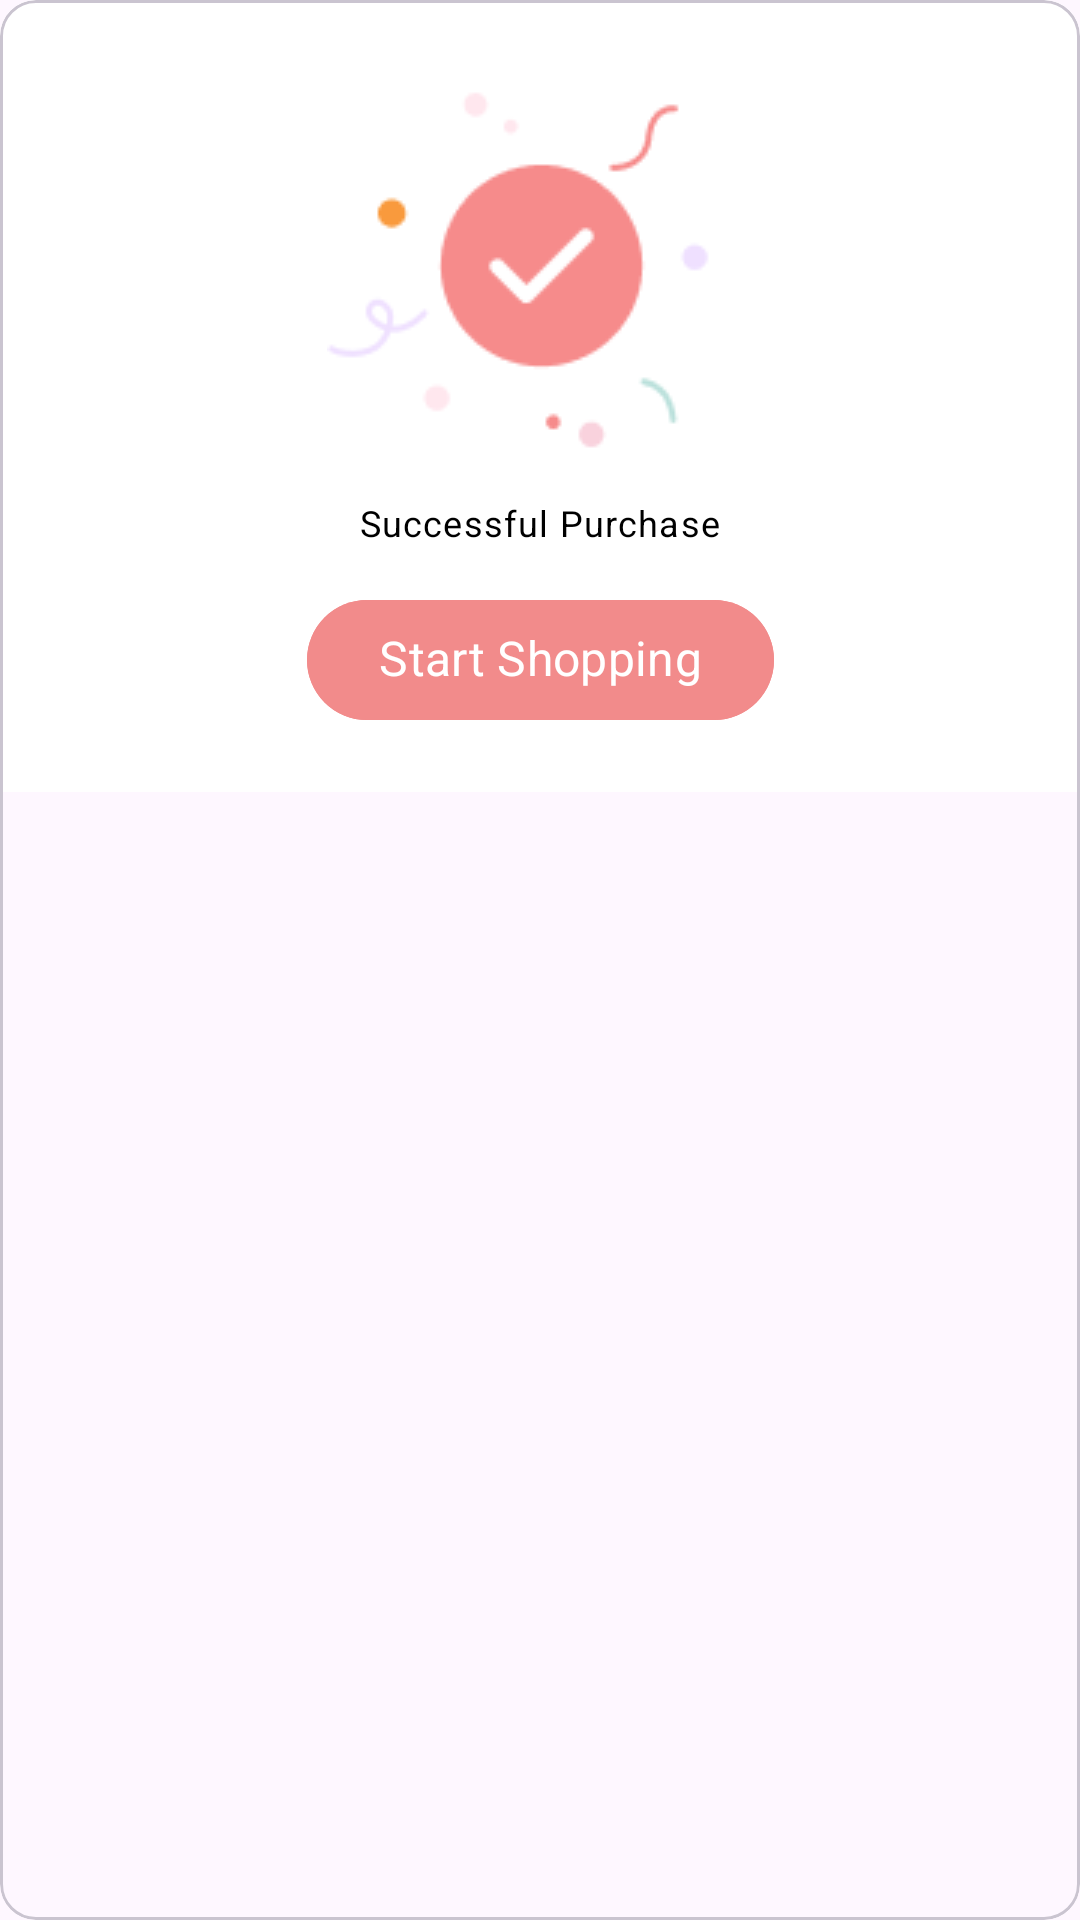

Android layout source for this screen:
<!-- AndroidManifest.xml: application theme Theme.ShoppingApp -->
<!-- res/layout/layout_success_purchase_dialog.xml -->
<?xml version="1.0" encoding="utf-8"?>
<com.google.android.material.card.MaterialCardView xmlns:android="http://schemas.android.com/apk/res/android"
    xmlns:app="http://schemas.android.com/apk/res-auto"
    android:layout_width="match_parent"
    android:layout_height="wrap_content"
    android:layout_gravity="center"
    android:layout_marginHorizontal="40dp">

    <androidx.constraintlayout.widget.ConstraintLayout
        android:layout_width="match_parent"
        android:layout_height="wrap_content"
        android:padding="20dp"
        android:background="@color/colorWhite">

        <androidx.appcompat.widget.AppCompatImageView
            android:id="@+id/ivSuccessPurchase"
            android:layout_width="wrap_content"
            android:layout_height="wrap_content"
            app:srcCompat="@drawable/success_purchase_icon"
            app:layout_constraintTop_toTopOf="parent"
            app:layout_constraintStart_toStartOf="parent"
            app:layout_constraintEnd_toEndOf="parent"/>

        <com.google.android.material.textview.MaterialTextView
            android:id="@+id/mtvSuccessTag"
            style="@style/Theme.Caption"
            android:layout_width="wrap_content"
            android:layout_height="wrap_content"
            android:text="@string/successful_purchase_tag"
            android:padding="4dp"
            android:layout_marginVertical="4dp"
            app:layout_constraintTop_toBottomOf="@id/ivSuccessPurchase"
            app:layout_constraintStart_toStartOf="parent"
            app:layout_constraintEnd_toEndOf="parent"/>

        <com.google.android.material.button.MaterialButton
            android:id="@+id/mBtnSShop"
            style="@style/Theme.Button"
            android:layout_width="wrap_content"
            android:layout_height="wrap_content"
            android:layout_marginVertical="10dp"
            android:text="@string/start_shopping_tag"
            android:backgroundTint="@color/colorTheme"
            app:layout_constraintTop_toBottomOf="@id/mtvSuccessTag"
            app:layout_constraintStart_toStartOf="parent"
            app:layout_constraintEnd_toEndOf="parent"/>

    </androidx.constraintlayout.widget.ConstraintLayout>

</com.google.android.material.card.MaterialCardView>
<!-- resources referenced by this layout -->
<resources>
  <color name="colorTheme">#F28B8B</color>
  <color name="colorWhite">#FFFFFF</color>
  <!-- drawable success_purchase_icon: png bitmap (drawable, 3728 bytes) -->
  <string name="start_shopping_tag">Start Shopping</string>
  <string name="successful_purchase_tag">Successful Purchase</string>
  <style name="Theme.Button" parent="ThemeOverlay.Material3.Button">
          <item name="fontFamily">@font/montserratsb</item>
          <item name="android:includeFontPadding">false</item>
          <item name="android:textSize">16sp</item>
          <item name="android:textColor">@color/colorWhite</item>
      </style>
  <style name="Theme.Caption" parent="TextAppearance.Material3.BodySmall">
          <item name="fontFamily">@font/montserratmedium</item>
          <item name="android:includeFontPadding">false</item>
          <item name="android:textSize">12sp</item>
          <item name="android:textColor">@color/colorBlack</item>
      </style>
  <style name="Theme.ShoppingApp" parent="Base.Theme.ShoppingApp" />
  <color name="colorBlack">#000000</color>
  <style name="Base.Theme.ShoppingApp" parent="Theme.Material3.DayNight.NoActionBar">
          
          <item name="android:statusBarColor">@android:color/transparent</item>
          <item name="android:windowLightStatusBar" tools:targetApi="m">true</item>
      </style>
</resources>
